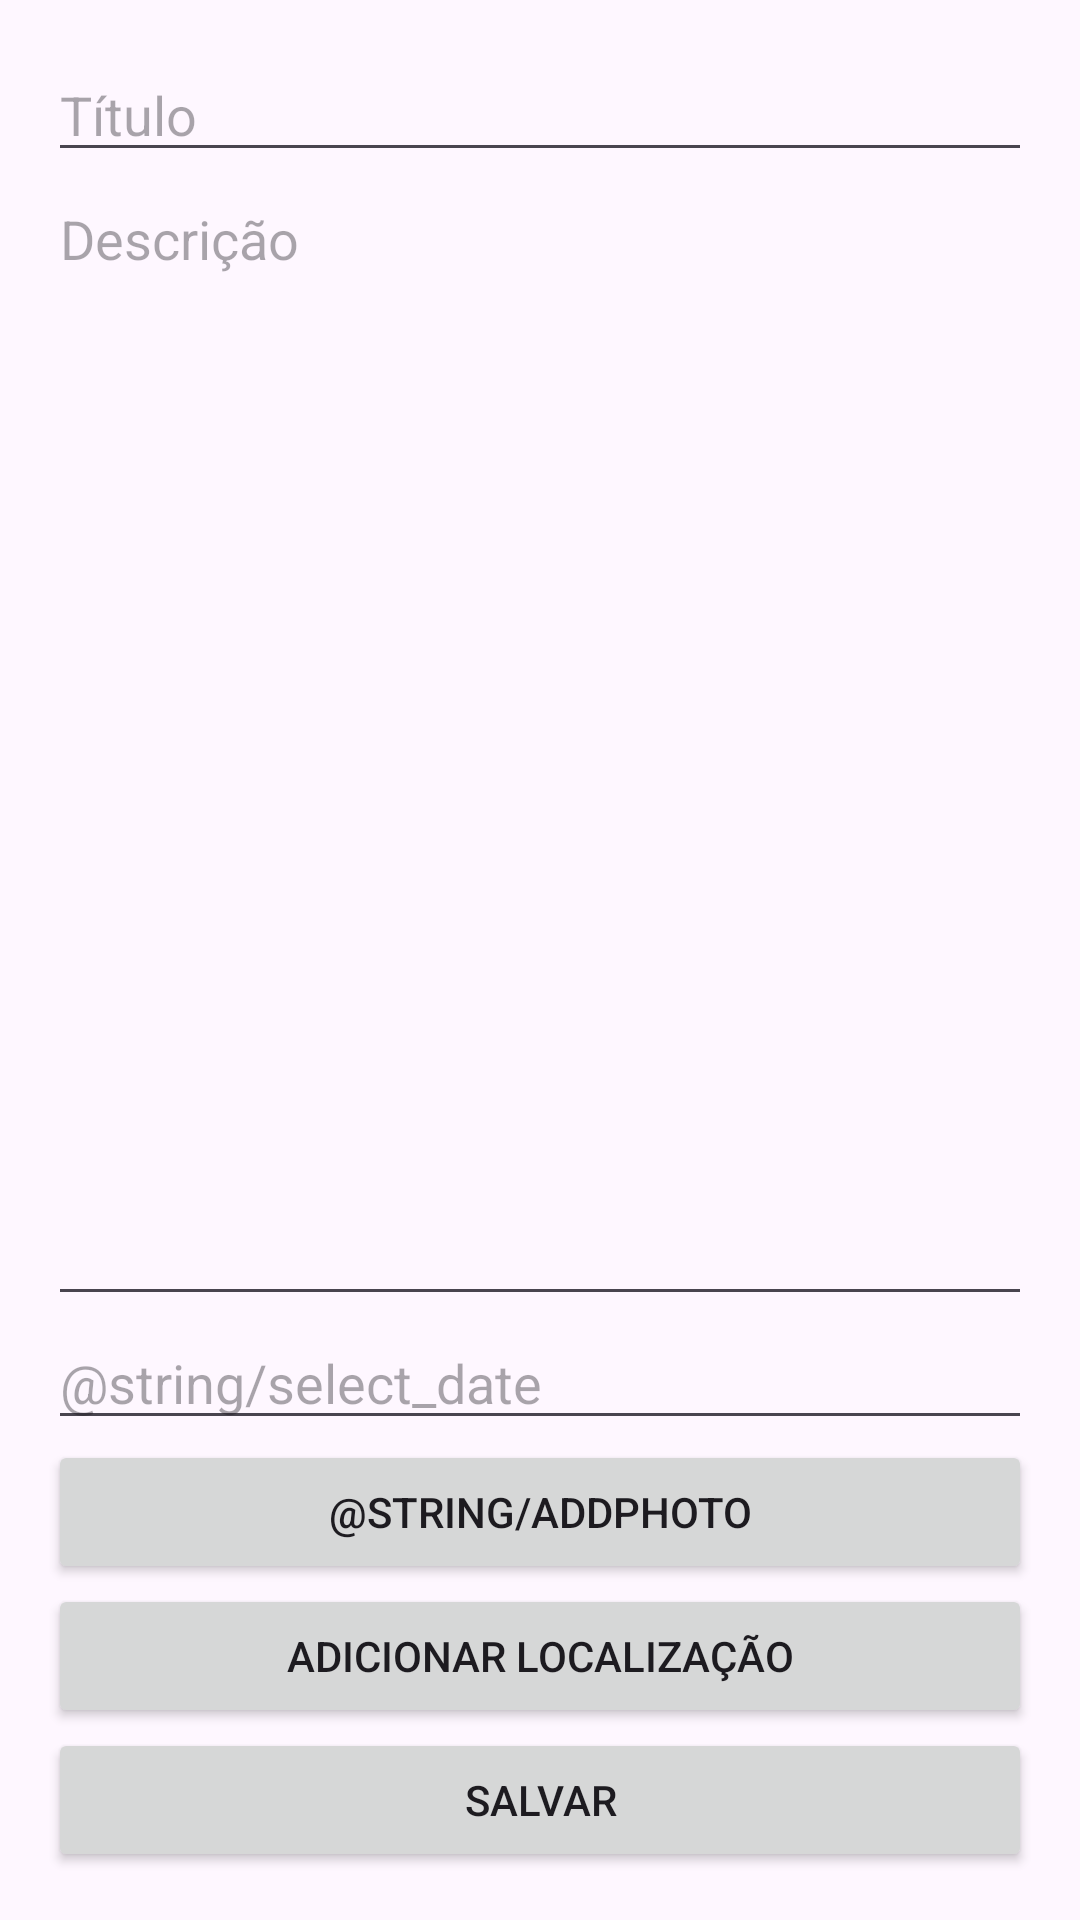

Produce the Android XML layout that renders to this screen, including the resource entries it uses.
<!-- AndroidManifest.xml: application theme Theme.DiarioDeBolso -->
<!-- res/layout/activity_edit_entry.xml -->
<?xml version="1.0" encoding="utf-8"?>
<LinearLayout xmlns:android="http://schemas.android.com/apk/res/android"
    xmlns:tools="http://schemas.android.com/tools"
    android:layout_width="match_parent"
    android:layout_height="match_parent"
    android:orientation="vertical"
    android:padding="16dp"
    tools:context=".view.EditEntryActivity">

    <EditText
        android:id="@+id/editTextEntryTitle"
        android:layout_width="match_parent"
        android:layout_height="wrap_content"
        android:hint="@string/title"
        android:inputType="textCapWords" />

    <EditText
        android:id="@+id/editTextEntryContent"
        android:layout_width="match_parent"
        android:layout_height="0dp"
        android:layout_weight="1"
        android:hint="@string/description"
        android:gravity="top"
        android:inputType="textMultiLine" />

    <EditText
        android:id="@+id/editTextDate"
        android:layout_width="match_parent"
        android:layout_height="wrap_content"
        android:clickable="true"
        android:focusable="false"
        android:hint="@string/select_date" />

    <Button
        android:id="@+id/buttonAddPhoto"
        android:layout_width="match_parent"
        android:layout_height="wrap_content"
        android:text="@string/addPhoto" />

    <Button
        android:id="@+id/buttonAddLocation"
        android:layout_width="match_parent"
        android:layout_height="wrap_content"
        android:text="@string/addLocation" />


    <Button
        android:id="@+id/buttonSaveEntry"
        android:layout_width="match_parent"
        android:layout_height="wrap_content"
        android:text="@string/save" />

</LinearLayout>
<!-- resources referenced by this layout -->
<resources>
  <string name="addLocation">Adicionar Localização</string>
  <string name="description">Descrição</string>
  <string name="save">Salvar</string>
  <string name="title">Título</string>
  <style name="Theme.DiarioDeBolso" parent="Base.Theme.DiarioDeBolso" />
  <style name="Base.Theme.DiarioDeBolso" parent="Theme.Material3.DayNight.NoActionBar">
          
          
      </style>
</resources>
